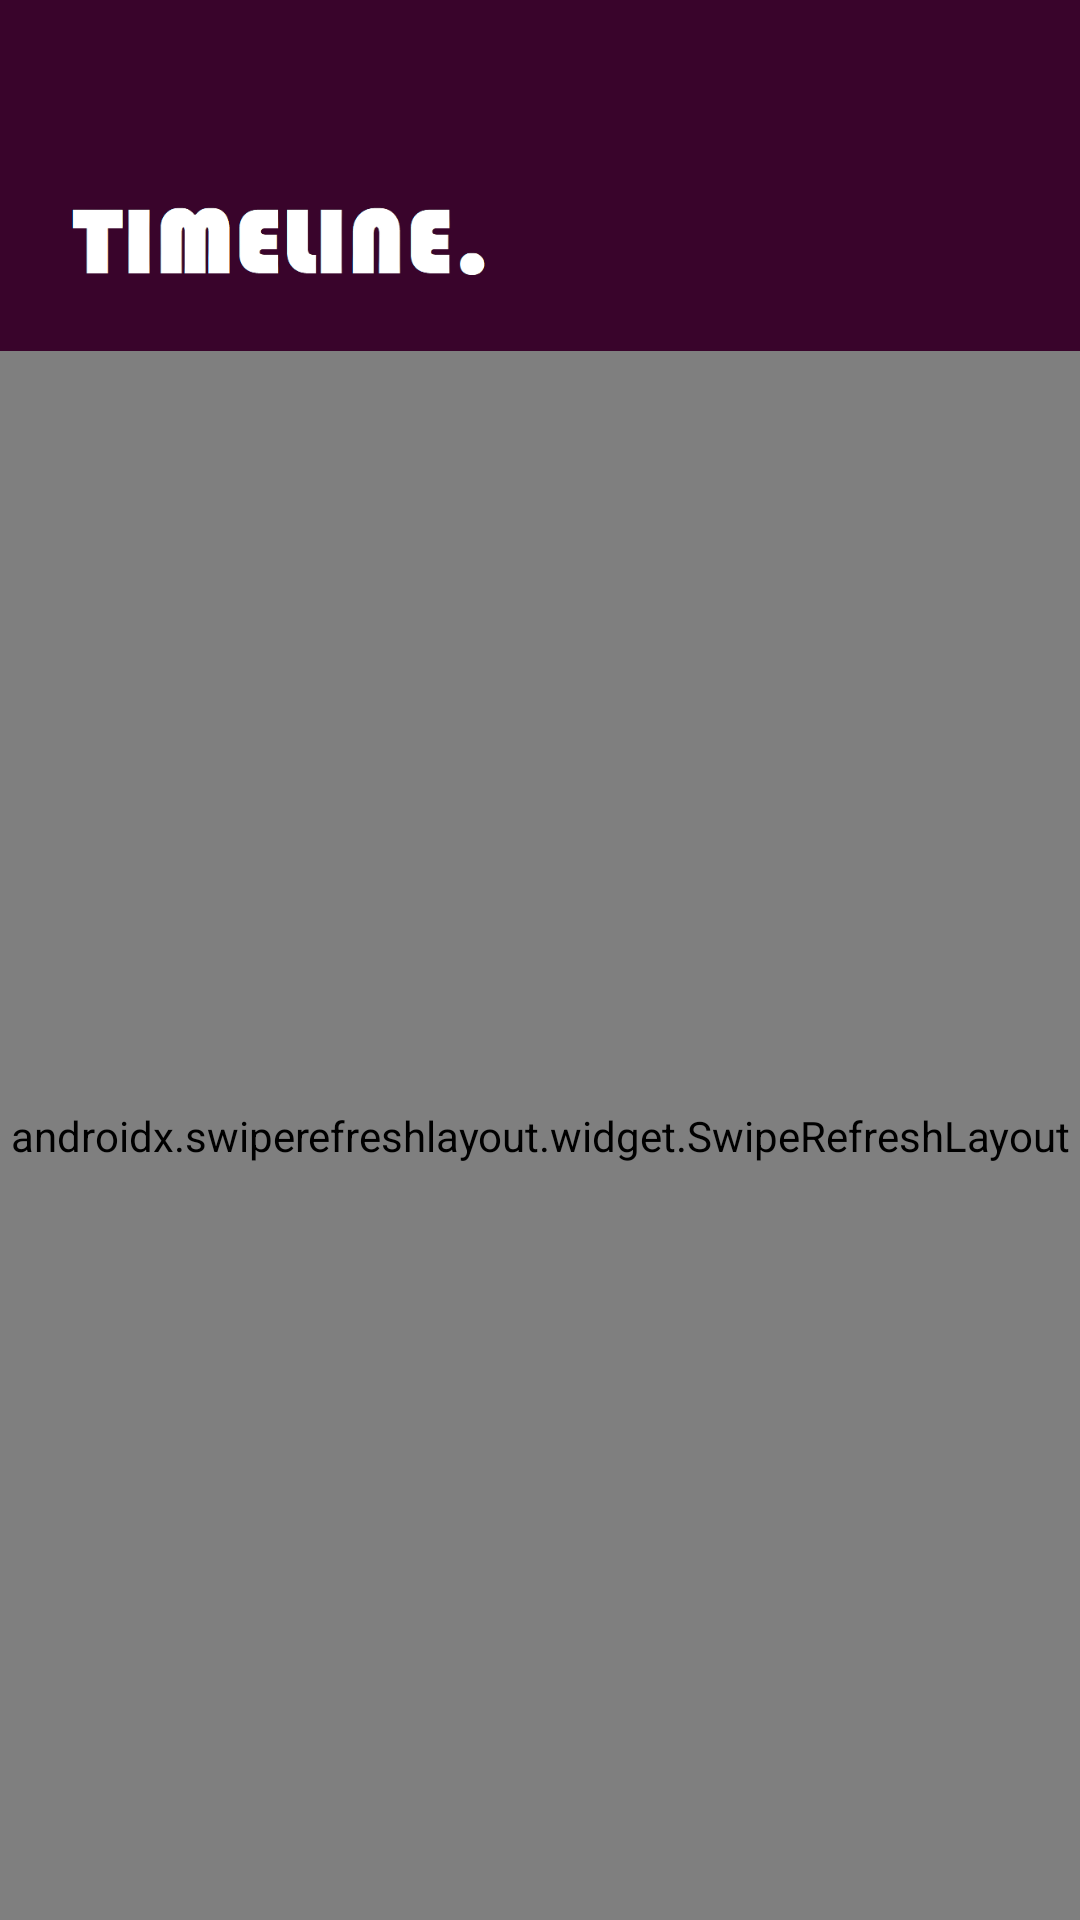

Reconstruct the res/layout file that produces this screen, plus the resources it refers to.
<!-- AndroidManifest.xml: application theme Theme.CodersCalender -->
<!-- res/layout/activity_main2.xml -->
<?xml version="1.0" encoding="utf-8"?>
<androidx.constraintlayout.widget.ConstraintLayout xmlns:android="http://schemas.android.com/apk/res/android"
    xmlns:app="http://schemas.android.com/apk/res-auto"
    xmlns:tools="http://schemas.android.com/tools"
    android:layout_width="match_parent"
    android:layout_height="match_parent"
    android:background="@color/card_back"
    tools:context=".MainActivity2">

    <com.google.android.material.appbar.AppBarLayout
        android:id="@+id/appBarLayout"
        android:layout_width="match_parent"
        android:layout_height="wrap_content"
        android:background="@color/purple_light"
        app:layout_constraintBottom_toBottomOf="parent"
        app:layout_constraintCircleRadius="10dp"
        app:layout_constraintEnd_toEndOf="parent"
        app:layout_constraintHorizontal_bias="0.0"
        app:layout_constraintStart_toStartOf="parent"
        app:layout_constraintTop_toTopOf="parent"
        app:layout_constraintVertical_bias="0.0">

        <androidx.constraintlayout.widget.ConstraintLayout
            android:layout_width="match_parent"
            android:layout_height="wrap_content"
            tools:layout_editor_absoluteX="0dp"
            tools:layout_editor_absoluteY="1dp">


            <androidx.appcompat.widget.Toolbar
                android:id="@+id/toolbar"
                android:layout_width="match_parent"
                android:layout_height="117dp"
                android:minHeight="?attr/actionBarSize"
                app:layout_constraintBottom_toBottomOf="parent"
                app:layout_constraintEnd_toEndOf="parent"
                app:layout_constraintHorizontal_bias="0.0"
                app:layout_constraintStart_toStartOf="parent"
                app:layout_constraintTop_toTopOf="parent"
                app:layout_constraintVertical_bias="0.0" />

            <ImageView
                android:id="@+id/imageView3"
                android:layout_width="144dp"
                android:layout_height="74dp"
                android:src="@drawable/tle"
                app:layout_constraintBottom_toBottomOf="@+id/toolbar"
                app:layout_constraintEnd_toEndOf="@+id/toolbar"
                app:layout_constraintHorizontal_bias="0.093"
                app:layout_constraintStart_toStartOf="parent"
                app:layout_constraintTop_toTopOf="parent"
                app:layout_constraintVertical_bias="1.0" />


        </androidx.constraintlayout.widget.ConstraintLayout>
    </com.google.android.material.appbar.AppBarLayout>

    <androidx.swiperefreshlayout.widget.SwipeRefreshLayout
        android:id="@+id/swipeRefreshLayout"
        android:layout_width="match_parent"
        android:layout_height="0dp"
        app:layout_constraintBottom_toBottomOf="parent"
        app:layout_constraintEnd_toEndOf="parent"
        app:layout_constraintHorizontal_bias="0.0"
        app:layout_constraintStart_toStartOf="parent"
        app:layout_constraintTop_toBottomOf="@+id/appBarLayout"
        app:layout_constraintVertical_bias="0.0"
        tools:context=".MainActivity">

        <androidx.recyclerview.widget.RecyclerView
            android:id="@+id/recyclerview"
            android:layout_width="match_parent"
            android:layout_height="0dp"
            android:layout_marginTop="2dp"
            app:layout_constraintBottom_toBottomOf="parent"
            app:layout_constraintEnd_toEndOf="parent"
            app:layout_constraintHorizontal_bias="0.0"
            app:layout_constraintStart_toStartOf="parent"
            app:layout_constraintTop_toBottomOf="@+id/appBarLayout"
            app:layout_constraintVertical_bias="0.0"
            android:focusableInTouchMode="true"/>


    </androidx.swiperefreshlayout.widget.SwipeRefreshLayout>

    <androidx.coordinatorlayout.widget.CoordinatorLayout
        android:id="@+id/coordinator"
        android:layout_width="match_parent"
        android:layout_height="wrap_content"
        android:layout_marginTop="606dp"
        app:layout_constraintBottom_toBottomOf="parent"
        app:layout_constraintTop_toBottomOf="@+id/appBarLayout" />

</androidx.constraintlayout.widget.ConstraintLayout>
<!-- resources referenced by this layout -->
<resources>
  <color name="card_back">#ffffff</color>
  <color name="purple_light">#39042B</color>
  <!-- drawable tle: png bitmap (drawable, 9325 bytes) -->
  <style name="Theme.CodersCalender" parent="Theme.MaterialComponents.Light.NoActionBar">
          
          <item name="colorPrimary">@color/purple_dark</item>
          <item name="colorPrimaryVariant">@color/purple_dark</item>
          <item name="colorOnPrimary">@color/black</item>
          
          <item name="colorSecondary">@color/black</item>
          <item name="colorSecondaryVariant">@color/white</item>
          <item name="colorOnSecondary">@color/purple_dark</item>
          
          <item name="android:statusBarColor">@color/purple_dark</item>
          
          <item name="android:navigationBarColor">@android:color/transparent</item>
          <item name="android:forceDarkAllowed" tools:targetApi="q">false</item>
      </style>
  <color name="purple_dark">#3E042F</color>
  <color name="black">#FF000000</color>
  <color name="white">#FFFFFFFF</color>
</resources>
